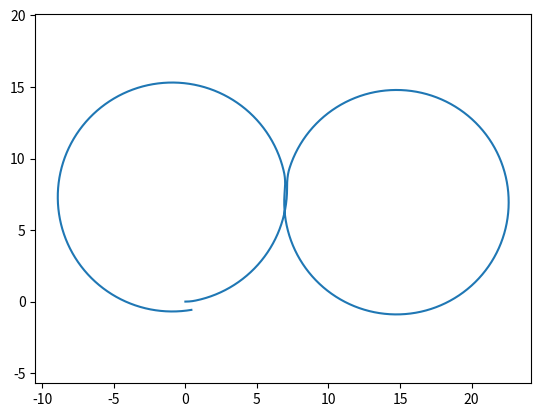

This figure's Python source:
import numpy as np
import matplotlib.pyplot as plt
import matplotlib.image as mpimg

class Bicycle():
    def __init__(self):
        self.xc = 0
        self.yc = 0
        self.theta = 0
        self.delta = 0
        self.beta = 0

        self.L = 2
        self.lr = 1.2
        self.w_max = 1.22

        self.sample_time = 0.01

    def reset(self):
        self.xc = 0
        self.yc = 0
        self.theta = 0
        self.delta = 0
        self.beta = 0

    def step(self, v, w):
        print("INPUTS: v=%f; w=%f" % (v, w))

        if(w > self.w_max):
            w = self.w_max
        
        if(w < -self.w_max):
            w = -self.w_max
        
        print("VALIDATED INPUTS: v=%f; w=%f" % (v, w))

        dot_delta = w
        self.delta = self.delta + dot_delta * self.sample_time

        self.beta = np.arctan((self.lr * np.tan(self.delta)) / self.L)

        dot_theta = ((v * np.cos(self.beta) * np.tan(self.delta)) / self.L)
        self.theta = self.theta + dot_theta * self.sample_time

        dot_xc = v * np.cos(self.theta + self.beta)
        self.xc = self.xc + dot_xc * self.sample_time

        dot_yc = v * np.sin(self.theta + self.beta)
        self.yc = self.yc + dot_yc * self.sample_time

        print("INTERMEDIATES: dot_delta=%f; dot_theta=%f; dot_xc=%f; dot_yc=%f" % (dot_delta, dot_theta, dot_xc, dot_yc))

        print("OUTPUTS: xc=%f; yc=%f; theta=%f; delta=%f; beta=%f" % (self.xc, self.yc, self.theta, self.delta, self.beta))


model = Bicycle()
sample_time = 0.01
time_end = 30

t_data = np.arange(0,time_end,sample_time)
x_data = np.zeros_like(t_data)
y_data = np.zeros_like(t_data)
v_data = np.zeros_like(t_data)
w_data = np.zeros_like(t_data)

length = 2 * 2 * np.pi * 8 * 0.9887
v = length / time_end
v_data[:] = v

target_delta = np.arctan(2/(8*0.9887))

for i in range(t_data.shape[0]):
    x_data[i] = model.xc
    y_data[i] = model.yc

    if(i > 353 and i <= 1831):
        if model.delta > -target_delta:
            w = min(-model.w_max, (target_delta + model.delta) / sample_time)
            w_data[i] = w
        else:
            w_data[i] = 0
    else:
        if model.delta < target_delta:
            w = min(model.w_max, (target_delta - model.delta) / sample_time)
            w_data[i] = w
        else:
            w_data[i] = 0
    model.step(v_data[i], w_data[i])

plt.axis('equal')
plt.plot(x_data, y_data)
plt.show()